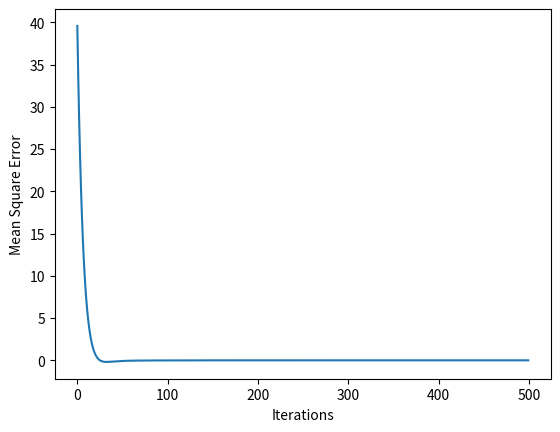

Source code (Python):
# -*- coding: utf-8 -*-
"""
CS 351 - Artificial Intelligence 
Assignment 3

[redacted]
"""

import numpy as np
import matplotlib.pyplot as plt

"""This function takes actual and predicted ratings and compute total mean square error(mse) in observed ratings.
"""
def computeError(R,predR):
    
    """Your code to calculate MSE goes here"""
    mse=0
    i=len(R)
    j=len(R[0])
    for x in range(i):
        for y in range(j):
            if R[x][y]!=0:
                error=(R[x][y]-predR[x][y])
                mse+=error
    
    return mse
    


"""
This fucntion takes P (m*k) and Q(k*n) matrices alongwith user bias (U) and item bias (I) and returns predicted rating. 
where m = No of Users, n = No of items
"""
def getPredictedRatings(P,Q,U,I):
    m=len(P)
    n=len(Q[0])
    matrix=[]
    for i in range(m):
        row=[]
        for j in range(n):
            dot=P[i,:].dot(Q[:,j])
            predicted=U[i]+I[j]+dot
            row.append(predicted)
        matrix.append(row)
    return matrix
    
    
"""This fucntion runs gradient descent to minimze error in ratings by adjusting P, Q, U and I matrices based on gradients.
   The functions returns a list of (iter,mse) tuple that lists mse in each iteration
"""
def runGradientDescent(R,P,Q,U,I,iterations,alpha):
   
    stats = []
    sample=[]
    for x in range(len(R)):
        for y in range(len(R[0])):
            if R[x][y]!=0:
                tup=(x,y,R[x][y]) #contains row, col and value of R's entry != 0
                sample.append(tup)
    for i in range(iterations):
        for x,y,r in sample:
            predict_matrix=getPredictedRatings(P,Q,U,I)
            prediction=predict_matrix[x][y]
            error=r-prediction

            #updating biases
            U[x]+=alpha*(2*error)
            I[y]+=alpha*(2*error)
            
            #updating P and Q
            oldP=P
            P[x,:]+=alpha*(2*error*Q[:,y])
            Q[:,y]+=alpha*2*error*P[x,:]
        mse=computeError(R,predict_matrix)
        err=(i,mse)
        stats.append(err)
    
    """"finally returns (iter,mse) values in a list"""
    #print(stats)
    return stats
    
""" 
This method applies matrix factorization to predict unobserved values in a rating matrix (R) using gradient descent.
K is number of latent variables and alpha is the learning rate to be used in gradient decent
"""    

def matrixFactorization(R,k,iterations, alpha):

    """Your code to initialize P, Q, U and I matrices goes here. P and Q will be randomly initialized whereas U and I will be initialized as zeros. 
    Be careful about the dimension of these matrices
    """
    users,items=R.shape
    P = np.random.normal(scale=1./k, size=(users, k))
    Q = np.random.normal(scale=1./k, size=(items, k))
    Q=Q.T#Transpose this so that its k*n
    U = np.zeros(users)
    I = np.zeros(items)
    global_bias=np.mean(R[np.where(R != 0)])
    #Run gradient descent to minimize error
    stats = runGradientDescent(R,P,Q,U,I,iterations,alpha)
    
    print('P matrx:')
    print(P)
    print('Q matrix:')
    print(Q)
    print("User bias:")
    print(U)
    print("Item bias:")
    print(I)
    print("P x Q:")
    print(getPredictedRatings(P,Q,U,I))
    plotGraph(stats)
       
    
def plotGraph(stats):
    i = [i for i,e in stats]
    e = [e for i,e in stats]
    plt.plot(i,e)
    plt.xlabel("Iterations")
    plt.ylabel("Mean Square Error")
    plt.show()    
    
""""
User Item rating matrix given ratings of 5 users for 6 items.
Note: If you want, you can change the underlying data structure and can work with starndard python lists instead of np arrays
We may test with different matrices with varying dimensions and number of latent factors. Make sure your code works fine in those cases.
"""
R = np.array([
[5, 3, 0, 1, 4, 5],
[1, 0, 2, 0, 0, 0],
[3, 1, 0, 5, 1, 3],
[2, 0, 0, 0, 2, 0],
[0, 1, 5, 2, 0, 0],
])

k = 3
alpha = 0.01
iterations = 500

matrixFactorization(R,k,iterations, alpha)
